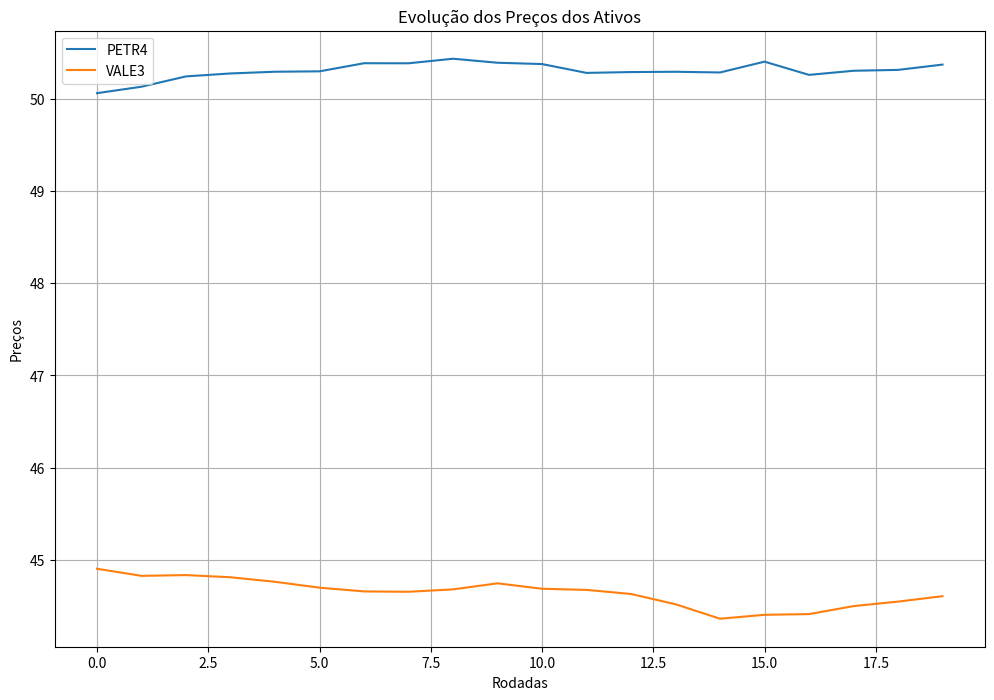

Here is the Python script that generated this plot:
import random
import math
import matplotlib.pyplot as plt
from dataclasses import dataclass, field
from typing import List, Dict


@dataclass
class Ativo:
    nome: str
    preco_atual: float
    historico_precos: List[float] = field(default_factory=list)

    def atualizar_preco(self, novo_preco: float) -> None:
        self.historico_precos.append(self.preco_atual)
        self.preco_atual = novo_preco


@dataclass
class Ordem:
    tipo: str
    agente: "Agente"
    ativo: str
    preco_limite: float
    quantidade: int


@dataclass
class Transacao:
    comprador: "Agente"
    vendedor: "Agente"
    ativo: str
    quantidade: int
    preco_execucao: float

    def executar(self):
        valor_total = self.quantidade * self.preco_execucao
        self.comprador.caixa -= valor_total
        self.vendedor.caixa += valor_total
        self.comprador.carteira[self.ativo] = (
            self.comprador.carteira.get(self.ativo, 0) + self.quantidade
        )
        self.vendedor.carteira[self.ativo] -= self.quantidade


@dataclass
class OrderBook:
    ordens_compra: Dict[str, List[Ordem]] = field(default_factory=dict)
    ordens_venda: Dict[str, List[Ordem]] = field(default_factory=dict)

    def adicionar_ordem(self, ordem: Ordem):
        if ordem.tipo == "compra":
            self.ordens_compra.setdefault(ordem.ativo, []).append(ordem)
        elif ordem.tipo == "venda":
            self.ordens_venda.setdefault(ordem.ativo, []).append(ordem)

    def executar_ordens(self, ativo, mercado):
        if ativo in self.ordens_compra and ativo in self.ordens_venda:
            self.ordens_compra[ativo].sort(key=lambda x: x.preco_limite, reverse=True)
            self.ordens_venda[ativo].sort(key=lambda x: x.preco_limite)

            while self.ordens_compra[ativo] and self.ordens_venda[ativo]:
                ordem_compra = self.ordens_compra[ativo][0]
                ordem_venda = self.ordens_venda[ativo][0]

                if ordem_compra.preco_limite >= ordem_venda.preco_limite:
                    preco_execucao = (
                        ordem_compra.preco_limite + ordem_venda.preco_limite
                    ) / 2
                    quantidade_exec = min(
                        ordem_compra.quantidade, ordem_venda.quantidade
                    )

                    transacao = Transacao(
                        comprador=ordem_compra.agente,
                        vendedor=ordem_venda.agente,
                        ativo=ativo,
                        quantidade=quantidade_exec,
                        preco_execucao=preco_execucao,
                    )
                    transacao.executar()

                    mercado.ativos[ativo] = preco_execucao

                    ordem_compra.quantidade -= quantidade_exec
                    ordem_venda.quantidade -= quantidade_exec

                    if ordem_compra.quantidade == 0:
                        self.ordens_compra[ativo].pop(0)
                    if ordem_venda.quantidade == 0:
                        self.ordens_venda[ativo].pop(0)
                else:
                    break


class Agente:
    """
    Representa um agente participante do mercado.
    """

    def __init__(self, nome: str, saldo: float = 10000.0, carteira=None, precos_mercado=None):
        """
        Inicializa o agente com nome, saldo, carteira de ativos e os preços do mercado.
        """
        self.nome: str = nome
        self.caixa: float = saldo
        self.carteira: Dict[str, int] = carteira or {}
        precos_mercado = precos_mercado or {}
        
        # Calcula o patrimônio inicial com base nos preços de mercado
        self.patrimonio: List[float] = [
            saldo + sum(precos_mercado.get(ativo, 0) * quantidade for ativo, quantidade in self.carteira.items())
        ]
        self.vizinhos: List["Agente"] = []
        self.sentimento: float = 0.0


    def calcula_l_privada(self) -> float:
        """
        Calcula l_privada como a variação percentual do patrimônio em 22 períodos.
        """
        if len(self.patrimonio) > 22:
            patrimonio_t = self.patrimonio[-1]
            patrimonio_t_22 = self.patrimonio[-22]
            return (patrimonio_t / patrimonio_t_22) - 1
        return 0.0

    def calcula_l_social(self) -> float:
        """
        Calcula l_social como a média aritmética do l_privada dos vizinhos.
        """
        if self.vizinhos:
            return sum(vizinho.calcula_l_privada() for vizinho in self.vizinhos) / len(
                self.vizinhos
            )
        return 0.0

    def sorteia_news(self) -> float:
        """
        Sorteia um valor da distribuição normal com média 0 e desvio padrão 1.
        """
        return random.gauss(0, 1)

    def atualiza_sentimento(self) -> None:
        """
        Atualiza o sentimento com base em l_privada, l_social e news.
        """
        l_privada = self.calcula_l_privada()
        l_social = self.calcula_l_social()
        news = self.sorteia_news()
        sentimento_bruto = 0.2 * l_privada + 0.3 * l_social + 0.05 * news
        self.sentimento = max(
            -1, min(1, sentimento_bruto)
        )  # Garante que o sentimento está entre -1 e 1

    def calcula_preco_expectativa(self, preco_mercado: float) -> float:
        """
        Calcula o preço de expectativa do agente com base no sentimento.
        """
        return preco_mercado * math.exp(self.sentimento / 10)

    def gera_ordem(self, ativo: str, preco_mercado: float) -> Ordem:
        """
        Gera uma ordem de compra ou venda com base no sentimento.
        """
        self.atualiza_sentimento()
        preco_expectativa = self.calcula_preco_expectativa(preco_mercado)
        quantidade = 1  # Quantidade fixa conforme regra
        tipo_ordem = "compra" if self.sentimento > 0 else "venda"
        return Ordem(tipo_ordem, self, ativo, preco_expectativa, quantidade)

    def atualiza_vizinhos(self, agentes: List["Agente"], max_vizinhos: int = 3) -> None:
        """
        Seleciona vizinhos aleatórios.
        """
        self.vizinhos = random.sample(agentes, min(len(agentes), max_vizinhos))

    def atualiza_patrimonio(self, preco_mercado: Dict[str, float]) -> None:
        """
        Atualiza o patrimônio com base no preço atual de mercado.
        """
        valor_ativos = sum(
            preco_mercado[ativo] * quantidade
            for ativo, quantidade in self.carteira.items()
        )
        self.patrimonio.append(self.caixa + valor_ativos)


@dataclass
class Mercado:
    ativos: Dict[str, float]


# Função Principal
def main():
    num_agentes = 10
    num_rodadas = 20

    mercado = Mercado(ativos={"PETR4": 50.0, "VALE3": 45.0})
    order_book = OrderBook()

    agentes = [
        Agente(
            nome=f"Agente {i+1}",
            saldo=random.uniform(1000, 5000),
            carteira={ativo: random.randint(0, 50) for ativo in mercado.ativos.keys()},
            precos_mercado=mercado.ativos,  # Passa os preços do mercado
        )
        for i in range(num_agentes)
    ]

    historico_precos = {ativo: [] for ativo in mercado.ativos.keys()}

    for rodada in range(num_rodadas):
        print(f"\n--- Rodada {rodada + 1} ---")

        for agente in agentes:
            agente.atualiza_vizinhos(agentes)

        for agente in agentes:
            for ativo, preco in mercado.ativos.items():
                ordem = agente.gera_ordem(ativo, preco)
                order_book.adicionar_ordem(ordem)
                print(
                    f"[{ordem.tipo.upper()}] {agente.nome} deseja {ordem.tipo} {ordem.quantidade} de {ativo} "
                    f"por {'até' if ordem.tipo == 'compra' else 'pelo menos'} {ordem.preco_limite:.2f}"
                )

        for ativo in mercado.ativos.keys():
            order_book.executar_ordens(ativo, mercado)
            historico_precos[ativo].append(mercado.ativos[ativo])

        for agente in agentes:
            agente.atualiza_patrimonio(mercado.ativos)

        print("\nResumo após a rodada:")
        for agente in agentes:
            print(
                f"Agente: {agente.nome} | Caixa: {agente.caixa:.2f} | "
                f"Carteira: {agente.carteira} | Sentimento: {agente.sentimento:.2f} | "
                f"Patrimônio: {agente.patrimonio[-1]:.2f}"
            )

        # Exibe o preço atualizado de cada ativo
        for ativo, preco in mercado.ativos.items():
            print(f"Ativo: {ativo} | Preço Atual: {preco:.2f}")

    plt.figure(figsize=(12, 8))
    for ativo, precos in historico_precos.items():
        plt.plot(range(num_rodadas), precos, label=ativo)
    plt.xlabel("Rodadas")
    plt.ylabel("Preços")
    plt.title("Evolução dos Preços dos Ativos")
    plt.legend()
    plt.grid(True)
    plt.show()


if __name__ == "__main__":
    main()
